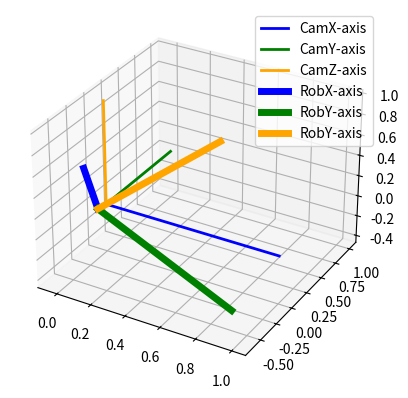

This chart was generated by the following Python code:
import numpy as np
from scipy.spatial.transform import Rotation 
import matplotlib.pyplot as plt
from mpl_toolkits.mplot3d import Axes3D

def plotCaliberation():
    
    fig = plt.figure()
    ax = fig.add_subplot(111, projection='3d')

    # Plot the Camera axes..
    # X-axis
    ax.plot([0, 1], [0, 0], [0, 0], color='blue', linewidth=2, label='CamX-axis')
    # Y-axis
    ax.plot([0, 0], [0, 1], [0, 0], color='green', linewidth=2, label='CamY-axis')
    # Z-axis
    ax.plot([0, 0], [0, 0], [0, 1], color='orange', linewidth=2, label='CamZ-axis')


    # Plot the robot axis.
    # calierated_R = [[-5.71685913e-01,  6.86574032e-01, -4.49211884e-01],[ 1.54100918e-04,  5.47593691e-01,  8.36744361e-01],[ 8.20472543e-01,  4.78285740e-01, -3.13157401e-01]]
    # calierated_t = [ 0.07443959, -0.05168204, -0.11349912]
    calierated_R =  [[ 0.17385956,  0.88103482,  0.43994375],[-0.58631386, -0.2663276,   0.76505272],[ 0.79120725, -0.39095685,  0.47025932]]
    calierated_t = [-0.03882705, -0.02950353, -0.0496295 ]
 
    ax.plot([0 + calierated_t[0], calierated_R[0][0] + calierated_t[0]], [0 + calierated_t[1],  calierated_R[1][0]  + calierated_t[1] ], [0 + calierated_t[2], calierated_R[2][0]  + calierated_t[2]], color='blue', linewidth=5, label='RobX-axis')
    ax.plot([0 + calierated_t[0], calierated_R[0][1] + calierated_t[0]], [0 + calierated_t[1],  calierated_R[1][1]  + calierated_t[1] ], [0 + calierated_t[2], calierated_R[2][1]  + calierated_t[2]], color='green', linewidth=5, label='RobY-axis')
    ax.plot([0 + calierated_t[0], calierated_R[0][2] + calierated_t[0]], [0 + calierated_t[1],  calierated_R[1][2]  + calierated_t[1] ], [0 + calierated_t[2], calierated_R[2][2]  + calierated_t[2]], color='orange', linewidth=5, label='RobY-axis')

    ax.legend()
    plt.show()


def automateCaliberation():
    print("complete later")


######################################################################################################


# robot_cord = [[0.08982101,0,0.07613427]]
# robot_cord.append([-0.14472135,0,0.32086199])
# robot_cord.append([0.08808153,0,0.07038202])

# camera_cord = [[-0.010204939171671867, 0.101206935942173, 0.2980000078678131]]
# camera_cord.append([0.003794589312747121, 0.10286978632211685, 0.2760000228881836])
# camera_cord.append([-0.00152928801253438, -0.12628169357776642, 0.5460000038146973])

#################################################



robot_cord = [[ 0.08982756,-0.00110241,  0.07908429]]
robot_cord.append([0.13036715, 0,        0.07120116])
robot_cord.append([0.21538728, 0,         0.07130984])
robot_cord.append([0.25209558, 0,         0.17397506])
robot_cord.append([0.21970161, 0.12357063, 0.1736486 ])
robot_cord.append([0.20689422, 0.11636714, 0.27123562])
robot_cord.append([0.25045467, 0.00268945, 0.16101702])
robot_cord.append([0.23237201, 0.09375541, 0.16063273])
robot_cord.append([0.25035727, 0.00192025, 0.16140116])
robot_cord.append([0.10981393, 0.04430676, 0.36623814])


camera_cord = [[-0.0526207834482193, -0.04366038739681244, 0.17500001192092896]]
camera_cord.append([-0.07467924803495407, 0.0025479416362941265, 0.24700000882148743])
camera_cord.append([-0.05868932232260704, -0.022276513278484344, 0.1850000023841858])
camera_cord.append([0.033731065690517426, 0.030294518917798996, 0.25699999928474426])
camera_cord.append([0.04735059291124344, -0.023922612890601158, 0.2460000067949295])
camera_cord.append([0.02528553269803524, -0.023953130468726158, 0.22700001299381256])
camera_cord.append([0.016243826597929, 0.044239774346351624, 0.23200000822544098])
camera_cord.append([-0.0028242773842066526, -0.04420863091945648, 0.2550000250339508])
camera_cord.append([-0.06785069406032562, -0.03264877572655678, 0.2150000035762787])
camera_cord.append([-0.01416125986725092, 0.08454883098602295, 0.27000001072883606])

#############################################################

# print(robot_cord[0])
sum = [0,0,0]
centroidR = {}
# centroid of all there
for i in range(len(robot_cord)):
    sum[0] += robot_cord[i][0]
    sum[1] += robot_cord[i][1]
    sum[2] += robot_cord[i][2]
centroidR[0] = sum[0] / len(robot_cord)
centroidR[1] = sum[1] / len(robot_cord)
centroidR[2] = sum[2] / len(robot_cord)

sum = [0,0,0]
centroidC = {}
for i in range(len(camera_cord)):
    sum[0] += camera_cord[i][0]
    sum[1] += camera_cord[i][1]
    sum[2] += camera_cord[i][2]

centroidC[0] = sum[0] / len(robot_cord)
centroidC[1] = sum[1] / len(robot_cord)
centroidC[2] = sum[2] / len(robot_cord)
 
# Towards centre:
for i in range(len(robot_cord)):
    robot_cord[i][0] = robot_cord[i][0] - centroidR[0]
    robot_cord[i][1] = robot_cord[i][1] - centroidR[1]
    robot_cord[i][2] = robot_cord[i][2] - centroidR[2]

for i in range(len(camera_cord)):
    camera_cord[i][0] = camera_cord[i][0] - centroidC[0]
    camera_cord[i][1] = camera_cord[i][1] - centroidC[1]
    camera_cord[i][2] = camera_cord[i][2] - centroidC[2]

# Find the rotation matrix.
P_centered = robot_cord
Q_centered = camera_cord

# R : Optimal Rotation Matrix
R ,_ = Rotation.align_vectors(np.array(camera_cord), np.array(robot_cord))
R = R.as_matrix()

# Assumung Q as robot and P as camera
t = robot_cord[0] - np.dot(np.array(R ), np.array(camera_cord[0]))


# Verification Way 1
# print("Checkkkkkkk")
# LHS = robot_cord[2]
# RHS = R * camera_cord[2] + t
# f = LHS - RHS
# print(f)

plotCaliberation()


